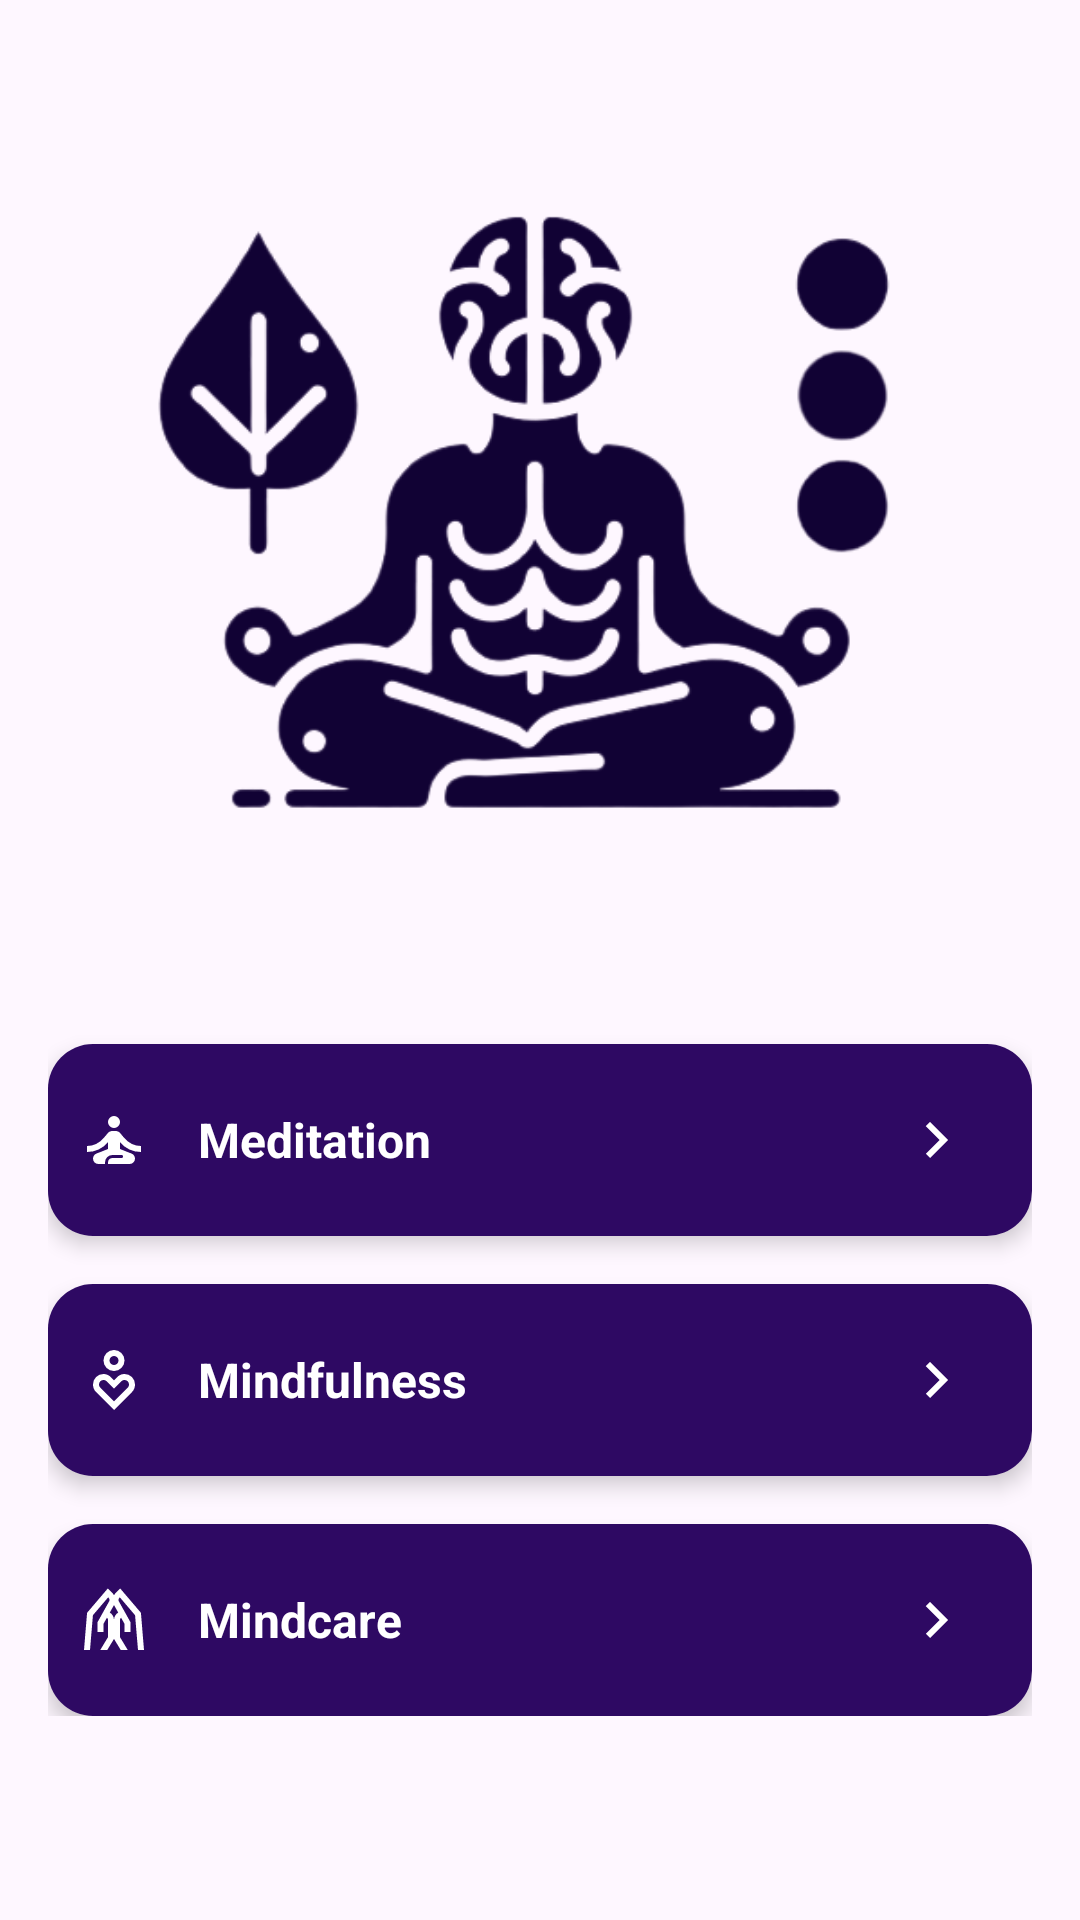

Android layout source for this screen:
<!-- AndroidManifest.xml: application theme Theme.AuraFit -->
<!-- res/layout/fragment_mental_health.xml -->
<?xml version="1.0" encoding="utf-8"?>
<ScrollView xmlns:android="http://schemas.android.com/apk/res/android"
    xmlns:app="http://schemas.android.com/apk/res-auto"
    android:layout_width="match_parent"
    android:layout_height="match_parent"
    android:padding="16dp">

    
    <LinearLayout
        android:layout_width="match_parent"
        android:layout_height="wrap_content"
        android:orientation="vertical"
        android:gravity="center">

        
        <ImageView
            android:layout_width="300dp"
            android:layout_height="300dp"
            android:scaleType="fitCenter"
            android:src="@drawable/bg_mental_fitness"
            app:tint="@color/button_background_pressed" />

        
        <androidx.cardview.widget.CardView
            android:id="@+id/exercise_cardview"
            android:layout_width="match_parent"
            android:layout_height="wrap_content"
            android:layout_marginTop="32dp"
            app:cardCornerRadius="15dp"
            app:cardElevation="4dp">

            <LinearLayout
                android:id="@+id/meditation_cont"
                android:layout_width="match_parent"
                android:layout_height="wrap_content"
                android:orientation="horizontal"
                android:gravity="center_vertical"
                android:padding="10dp"
                android:background="@drawable/button_background">

                <ImageView
                    android:layout_width="wrap_content"
                    android:layout_height="wrap_content"
                    android:src="@drawable/ic_meditation"
                    android:contentDescription="@string/exercise"
                    app:tint="@color/white" />

                <TextView
                    android:layout_width="0dp"
                    android:layout_weight="1"
                    android:layout_height="wrap_content"
                    android:text="@string/meditation"
                    android:textColor="@color/white"
                    android:textSize="16sp"
                    android:textStyle="bold"
                    android:layout_marginStart="16dp"/>

                <ImageView
                    android:layout_width="wrap_content"
                    android:layout_height="wrap_content"
                    android:src="@drawable/ic_right_arrow"
                    android:contentDescription="@string/next"
                    android:padding="10dp"
                    app:tint="@color/white" />
            </LinearLayout>
        </androidx.cardview.widget.CardView>

        
        <androidx.cardview.widget.CardView
            android:id="@+id/diet_plan_cardview"
            android:layout_width="match_parent"
            android:layout_height="wrap_content"
            android:layout_marginTop="16dp"
            app:cardCornerRadius="15dp"
            app:cardElevation="4dp">

            <LinearLayout
                android:id="@+id/mindfulness_cont"
                android:layout_width="match_parent"
                android:layout_height="wrap_content"
                android:orientation="horizontal"
                android:gravity="center_vertical"
                android:padding="10dp"
                android:background="@drawable/button_background">

                <ImageView
                    android:layout_width="wrap_content"
                    android:layout_height="wrap_content"
                    android:src="@drawable/ic_emotional_wellbeing"
                    android:contentDescription="@string/diet_plan"
                    app:tint="@color/white" />

                <TextView
                    android:layout_width="0dp"
                    android:layout_weight="1"
                    android:layout_height="wrap_content"
                    android:text="@string/mindfulness"
                    android:textColor="@color/white"
                    android:textSize="16sp"
                    android:textStyle="bold"
                    android:layout_marginStart="16dp"/>

                <ImageView
                    android:layout_width="wrap_content"
                    android:layout_height="wrap_content"
                    android:src="@drawable/ic_right_arrow"
                    android:contentDescription="@string/next"
                    android:padding="10dp"
                    app:tint="@color/white" />
            </LinearLayout>
        </androidx.cardview.widget.CardView>

        
        <androidx.cardview.widget.CardView
            android:id="@+id/music_cardview"
            android:layout_width="match_parent"
            android:layout_height="wrap_content"
            android:layout_marginTop="16dp"
            app:cardCornerRadius="15dp"
            app:cardElevation="4dp">

            <LinearLayout
                android:id="@+id/mindcare_cont"
                android:layout_width="match_parent"
                android:layout_height="wrap_content"
                android:orientation="horizontal"
                android:gravity="center_vertical"
                android:padding="10dp"
                android:background="@drawable/button_background">

                <ImageView
                    android:layout_width="wrap_content"
                    android:layout_height="wrap_content"
                    android:src="@drawable/ic_gratitude"
                    android:contentDescription="@string/music"
                    app:tint="@color/white" />

                <TextView
                    android:layout_width="0dp"
                    android:layout_weight="1"
                    android:layout_height="wrap_content"
                    android:text="@string/mindcare"
                    android:textColor="@color/white"
                    android:textSize="16sp"
                    android:textStyle="bold"
                    android:layout_marginStart="16dp"/>

                <ImageView
                    android:layout_width="wrap_content"
                    android:layout_height="wrap_content"
                    android:src="@drawable/ic_right_arrow"
                    android:contentDescription="@string/next"
                    android:padding="10dp"
                    app:tint="@color/white" />
            </LinearLayout>
        </androidx.cardview.widget.CardView>
    </LinearLayout>
</ScrollView>
<!-- resources referenced by this layout -->
<resources>
  <color name="button_background_pressed">#110234</color>
  <color name="white">#FFFFFF</color>
  <!-- drawable button_background (drawable) -->
  <selector xmlns:android="http://schemas.android.com/apk/res/android">
      
      <item android:state_pressed="true">
          <shape>
              <solid android:color="@color/button_background_pressed" />
              <corners android:radius="8dp" />
          </shape>
      </item>
      
      <item>
          <shape>
              <solid android:color="@color/button_background" />
              <corners android:radius="8dp" />
          </shape>
      </item>
  </selector>
  <!-- drawable ic_gratitude (drawable) -->
  <vector xmlns:android="http://schemas.android.com/apk/res/android"
      android:width="24dp"
      android:height="24dp"
      android:tint="@color/white"
      android:viewportWidth="960"
      android:viewportHeight="960">
      <path
          android:fillColor="@android:color/white"
          android:pathData="M620,640L620,531L575,450Q568,455 564,463Q560,471 560,480L560,709L663,880L570,880L480,732L480,480Q480,449 495,423Q510,397 536,380L480,281Q460,243 462.5,200.5Q465,158 495,128L563,60L839,384L880,880L800,880L761,416L558,178L552,184Q542,194 540.5,207Q539,220 545,232L700,510L700,640L620,640ZM260,640L260,510L415,232Q421,220 419.5,207Q418,194 408,184L402,178L199,416L160,880L80,880L121,384L397,60L465,128Q495,158 497.5,200.5Q500,243 480,281L424,380Q450,397 465,423Q480,449 480,480L480,732L390,880L297,880L400,709L400,480Q400,471 396,463Q392,455 385,450L340,531L340,640L260,640Z" />
  </vector>
  <!-- drawable ic_meditation (drawable) -->
  <vector xmlns:android="http://schemas.android.com/apk/res/android"
      android:width="24dp"
      android:height="24dp"
      android:tint="@color/white"
      android:viewportWidth="960"
      android:viewportHeight="960">
      <path
          android:fillColor="@android:color/white"
          android:pathData="M272,800Q242,800 221,779Q200,758 200,728Q200,707 212,688.5Q224,670 244,662L400,600L400,510Q346,573 274.5,606.5Q203,640 120,640L120,560Q188,560 243.5,532Q299,504 344,452L398,388Q410,374 426,367Q442,360 460,360L500,360Q518,360 534,367Q550,374 562,388L616,452Q661,504 716.5,532Q772,560 840,560L840,640Q757,640 685.5,606.5Q614,573 560,510L560,600L716,662Q736,670 748,688.5Q760,707 760,728Q760,758 739,779Q718,800 688,800L400,800L400,780Q400,754 417,737Q434,720 460,720L580,720Q589,720 594.5,714.5Q600,709 600,700Q600,691 594.5,685.5Q589,680 580,680L460,680Q418,680 389,709Q360,738 360,780L360,800L272,800ZM480,320Q447,320 423.5,296.5Q400,273 400,240Q400,207 423.5,183.5Q447,160 480,160Q513,160 536.5,183.5Q560,207 560,240Q560,273 536.5,296.5Q513,320 480,320Z" />
  </vector>
  <!-- drawable ic_right_arrow (drawable) -->
  <vector xmlns:android="http://schemas.android.com/apk/res/android" android:autoMirrored="true" android:height="24dp" android:tint="#210A5A" android:viewportHeight="24" android:viewportWidth="24" android:width="24dp">
        
      <path android:fillColor="@android:color/white" android:pathData="M8.59,16.59L13.17,12 8.59,7.41 10,6l6,6 -6,6 -1.41,-1.41z"/>
      
  </vector>
  <string name="diet_plan">Diet Plan</string>
  <string name="exercise">Exercises</string>
  <string name="meditation">Meditation</string>
  <string name="mindcare">Mindcare</string>
  <string name="mindfulness">Mindfulness</string>
  <string name="music">Music</string>
  <string name="next">next\n</string>
  <style name="Theme.AuraFit" parent="Base.Theme.AuraFit" />
  <color name="button_background">#2E0963</color>
  <style name="Base.Theme.AuraFit" parent="Theme.Material3.DayNight.NoActionBar">
          
          <item name="android:statusBarColor">@color/light_deepblue</item>
      </style>
  <color name="light_deepblue">#6FC3C9EF</color>
</resources>
